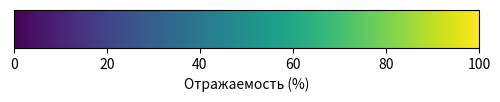

Recreate this plot in Python.
import matplotlib.pyplot as plt
from matplotlib.colors import LinearSegmentedColormap

def create_legend(output_png):
    """Создаёт цветовую легенду для отчётов"""
    fig, ax = plt.subplots(figsize=(6, 1))
    fig.subplots_adjust(bottom=0.5)
    
    cmap = plt.cm.viridis
    norm = plt.Normalize(vmin=0, vmax=100)
    
    cb = fig.colorbar(plt.cm.ScalarMappable(norm=norm, cmap=cmap),
                     cax=ax, orientation='horizontal',
                     label='Отражаемость (%)')
    
    fig.savefig(output_png, dpi=300, bbox_inches='tight')

create_legend("reflectivity_legend.png")